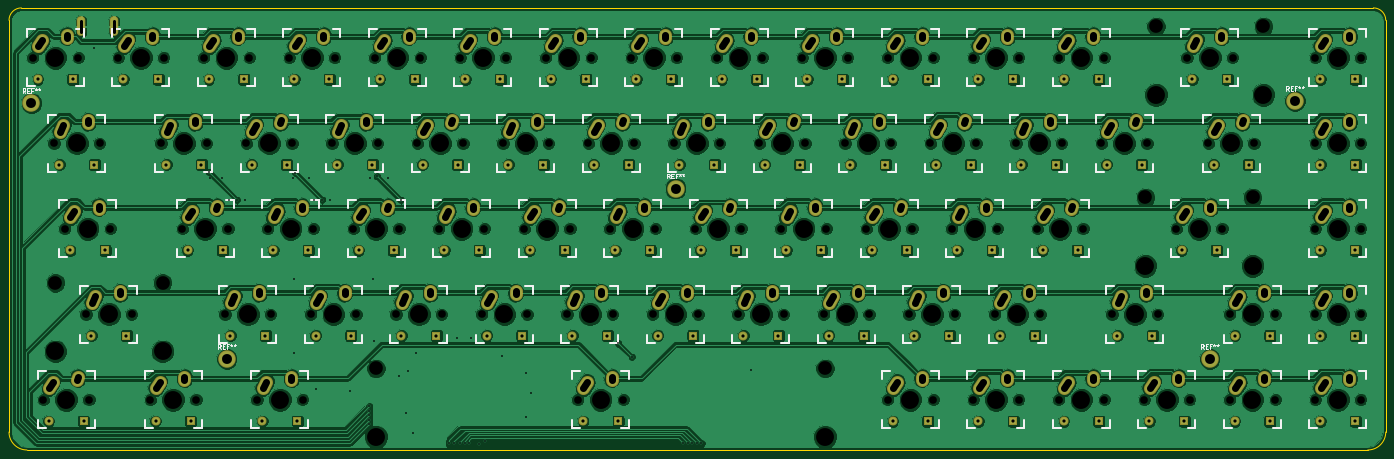
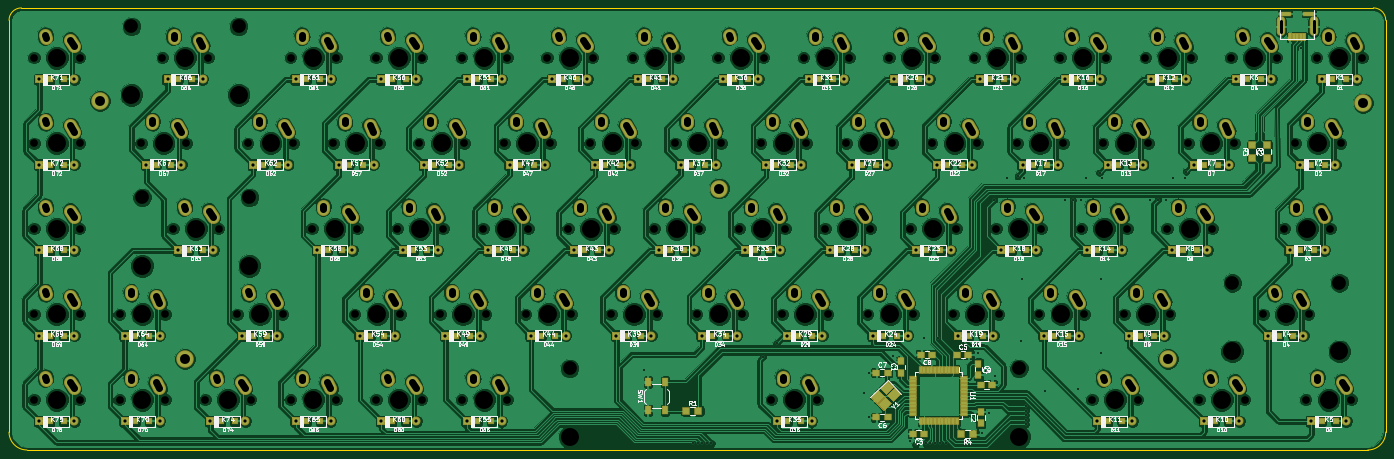
Circuit board: 11 layer files. Board 306.8 x 98.5 mm.
- bottom_copper: 60pc_pcb.kicad_v1.1_pcb-B.Cu.gbl (686138 bytes)
- bottom_mask: 60pc_pcb.kicad_v1.1_pcb-B.Mask.gbs (19331 bytes)
- paste: 60pc_pcb.kicad_v1.1_pcb-B.Paste.gbp (7195 bytes)
- bottom_silk: 60pc_pcb.kicad_v1.1_pcb-B.SilkS.gbo (169923 bytes)
- outline: 60pc_pcb.kicad_v1.1_pcb-Edge.Cuts.gm1 (1447 bytes)
- top_copper: 60pc_pcb.kicad_v1.1_pcb-F.Cu.gtl (527802 bytes)
- top_mask: 60pc_pcb.kicad_v1.1_pcb-F.Mask.gts (12102 bytes)
- paste: 60pc_pcb.kicad_v1.1_pcb-F.Paste.gtp (276 bytes)
- top_silk: 60pc_pcb.kicad_v1.1_pcb-F.SilkS.gto (34063 bytes)
- drill: 60pc_pcb.kicad_v1.1_pcb-NPTH.drl (3872 bytes)
- drill: 60pc_pcb.kicad_v1.1_pcb.drl (8796 bytes)

=== bottom_copper: 60pc_pcb.kicad_v1.1_pcb-B.Cu.gbl (686138 bytes, source omitted) ===
=== bottom_mask: 60pc_pcb.kicad_v1.1_pcb-B.Mask.gbs (19331 bytes, source omitted) ===
=== paste: 60pc_pcb.kicad_v1.1_pcb-B.Paste.gbp ===
G04 #@! TF.FileFunction,Paste,Bot*
%FSLAX46Y46*%
G04 Gerber Fmt 4.6, Leading zero omitted, Abs format (unit mm)*
G04 Created by KiCad (PCBNEW 4.0.7) date 02/17/18 00:52:53*
%MOMM*%
%LPD*%
G01*
G04 APERTURE LIST*
%ADD10C,0.100000*%
%ADD11R,0.550000X1.500000*%
%ADD12R,1.500000X0.550000*%
%ADD13R,1.250000X1.500000*%
%ADD14R,1.500000X1.250000*%
%ADD15R,1.200000X1.200000*%
%ADD16R,2.350000X0.800000*%
%ADD17R,0.500000X1.400000*%
%ADD18O,1.500000X4.000000*%
%ADD19R,1.500000X1.300000*%
%ADD20R,1.300000X1.500000*%
%ADD21R,1.000000X1.700000*%
G04 APERTURE END LIST*
D10*
D11*
X173382500Y-112455000D03*
X174182500Y-112455000D03*
X174982500Y-112455000D03*
X175782500Y-112455000D03*
X176582500Y-112455000D03*
X177382500Y-112455000D03*
X178182500Y-112455000D03*
X178982500Y-112455000D03*
X179782500Y-112455000D03*
X180582500Y-112455000D03*
X181382500Y-112455000D03*
D12*
X183082500Y-114155000D03*
X183082500Y-114955000D03*
X183082500Y-115755000D03*
X183082500Y-116555000D03*
X183082500Y-117355000D03*
X183082500Y-118155000D03*
X183082500Y-118955000D03*
X183082500Y-119755000D03*
X183082500Y-120555000D03*
X183082500Y-121355000D03*
X183082500Y-122155000D03*
D11*
X181382500Y-123855000D03*
X180582500Y-123855000D03*
X179782500Y-123855000D03*
X178982500Y-123855000D03*
X178182500Y-123855000D03*
X177382500Y-123855000D03*
X176582500Y-123855000D03*
X175782500Y-123855000D03*
X174982500Y-123855000D03*
X174182500Y-123855000D03*
X173382500Y-123855000D03*
D12*
X171682500Y-122155000D03*
X171682500Y-121355000D03*
X171682500Y-120555000D03*
X171682500Y-119755000D03*
X171682500Y-118955000D03*
X171682500Y-118155000D03*
X171682500Y-117355000D03*
X171682500Y-116555000D03*
X171682500Y-115755000D03*
X171682500Y-114955000D03*
X171682500Y-114155000D03*
D13*
X185750000Y-113000000D03*
X185750000Y-110500000D03*
X168000000Y-124250000D03*
X168000000Y-121750000D03*
D14*
X180625000Y-126625000D03*
X183125000Y-126625000D03*
D13*
X168500000Y-111000000D03*
X168500000Y-113500000D03*
D14*
X173250000Y-109000000D03*
X170750000Y-109000000D03*
X188750000Y-123000000D03*
X191250000Y-123000000D03*
X191250000Y-113000000D03*
X188750000Y-113000000D03*
X178750000Y-109000000D03*
X181250000Y-109000000D03*
X165500000Y-115750000D03*
X168000000Y-115750000D03*
D15*
X86531250Y-47625000D03*
X89681250Y-47625000D03*
X91293750Y-66675000D03*
X94443750Y-66675000D03*
X93675000Y-85725000D03*
X96825000Y-85725000D03*
X98437500Y-104775000D03*
X101587500Y-104775000D03*
X88912500Y-123825000D03*
X92062500Y-123825000D03*
X105581250Y-47625000D03*
X108731250Y-47625000D03*
X115106250Y-66675000D03*
X118256250Y-66675000D03*
X119868750Y-85725000D03*
X123018750Y-85725000D03*
X129393750Y-104775000D03*
X132543750Y-104775000D03*
X112725000Y-123825000D03*
X115875000Y-123825000D03*
X136537500Y-123825000D03*
X139687500Y-123825000D03*
X124631250Y-47625000D03*
X127781250Y-47625000D03*
X134156250Y-66675000D03*
X137306250Y-66675000D03*
X138918750Y-85725000D03*
X142068750Y-85725000D03*
X148443750Y-104775000D03*
X151593750Y-104775000D03*
X143681250Y-47625000D03*
X146831250Y-47625000D03*
X153206250Y-66675000D03*
X156356250Y-66675000D03*
X157968750Y-85725000D03*
X161118750Y-85725000D03*
X167493750Y-104775000D03*
X170643750Y-104775000D03*
X162731250Y-47625000D03*
X165881250Y-47625000D03*
X172256250Y-66675000D03*
X175406250Y-66675000D03*
X177018750Y-85725000D03*
X180168750Y-85725000D03*
X186543750Y-104775000D03*
X189693750Y-104775000D03*
X181781250Y-47625000D03*
X184931250Y-47625000D03*
X191306250Y-66675000D03*
X194456250Y-66675000D03*
X196068750Y-85725000D03*
X199218750Y-85725000D03*
X205593750Y-104775000D03*
X208743750Y-104775000D03*
X200831250Y-47625000D03*
X203981250Y-47625000D03*
X210356250Y-66675000D03*
X213506250Y-66675000D03*
X215118750Y-85725000D03*
X218268750Y-85725000D03*
X224643750Y-104775000D03*
X227793750Y-104775000D03*
X207975000Y-123825000D03*
X211125000Y-123825000D03*
X219881250Y-47625000D03*
X223031250Y-47625000D03*
X229406250Y-66675000D03*
X232556250Y-66675000D03*
X234168750Y-85725000D03*
X237318750Y-85725000D03*
X243693750Y-104775000D03*
X246843750Y-104775000D03*
X238931250Y-47625000D03*
X242081250Y-47625000D03*
X248456250Y-66675000D03*
X251606250Y-66675000D03*
X253218750Y-85725000D03*
X256368750Y-85725000D03*
X262743750Y-104775000D03*
X265893750Y-104775000D03*
X257981250Y-47625000D03*
X261131250Y-47625000D03*
X267506250Y-66675000D03*
X270656250Y-66675000D03*
X272268750Y-85725000D03*
X275418750Y-85725000D03*
X281793750Y-104775000D03*
X284943750Y-104775000D03*
X277031250Y-47625000D03*
X280181250Y-47625000D03*
X286556250Y-66675000D03*
X289706250Y-66675000D03*
X291318750Y-85725000D03*
X294468750Y-85725000D03*
X300843750Y-104775000D03*
X303993750Y-104775000D03*
X277031250Y-123825000D03*
X280181250Y-123825000D03*
X296081250Y-47625000D03*
X299231250Y-47625000D03*
X305606250Y-66675000D03*
X308756250Y-66675000D03*
X310368750Y-85725000D03*
X313518750Y-85725000D03*
X296081250Y-123825000D03*
X299231250Y-123825000D03*
X315131250Y-47625000D03*
X318281250Y-47625000D03*
X324656250Y-66675000D03*
X327806250Y-66675000D03*
X341325000Y-85725000D03*
X344475000Y-85725000D03*
X353231250Y-104775000D03*
X356381250Y-104775000D03*
X315131250Y-123825000D03*
X318281250Y-123825000D03*
X343706250Y-47625000D03*
X346856250Y-47625000D03*
X348468750Y-66675000D03*
X351618750Y-66675000D03*
X372281250Y-85725000D03*
X375431250Y-85725000D03*
X372281250Y-104775000D03*
X375431250Y-104775000D03*
X353231250Y-123825000D03*
X356381250Y-123825000D03*
X372281250Y-47625000D03*
X375431250Y-47625000D03*
X372281250Y-66675000D03*
X375431250Y-66675000D03*
X372281250Y-123825000D03*
X375431250Y-123825000D03*
D16*
X100175000Y-33050000D03*
X94825000Y-33050000D03*
D17*
X95900000Y-38250000D03*
X96700000Y-38250000D03*
X97500000Y-38250000D03*
X98300000Y-38250000D03*
X99100000Y-38250000D03*
D18*
X93850000Y-35850000D03*
X101150000Y-35850000D03*
D19*
X233600000Y-121500000D03*
X230900000Y-121500000D03*
D20*
X104250000Y-65100000D03*
X104250000Y-62400000D03*
X107500000Y-65100000D03*
X107500000Y-62400000D03*
D19*
X169650000Y-126750000D03*
X172350000Y-126750000D03*
D21*
X242150000Y-121400000D03*
X242150000Y-115100000D03*
X238350000Y-121400000D03*
X238350000Y-115100000D03*
D10*
G36*
X187521332Y-116228134D02*
X188741091Y-115008375D01*
X190226016Y-116493300D01*
X189006257Y-117713059D01*
X187521332Y-116228134D01*
X187521332Y-116228134D01*
G37*
G36*
X189571941Y-118278743D02*
X190791700Y-117058984D01*
X192276625Y-118543909D01*
X191056866Y-119763668D01*
X189571941Y-118278743D01*
X189571941Y-118278743D01*
G37*
G36*
X188033984Y-119816700D02*
X189253743Y-118596941D01*
X190738668Y-120081866D01*
X189518909Y-121301625D01*
X188033984Y-119816700D01*
X188033984Y-119816700D01*
G37*
G36*
X185983375Y-117766091D02*
X187203134Y-116546332D01*
X188688059Y-118031257D01*
X187468300Y-119251016D01*
X185983375Y-117766091D01*
X185983375Y-117766091D01*
G37*
D15*
X334181250Y-123825000D03*
X337331250Y-123825000D03*
X327037500Y-104775000D03*
X330187500Y-104775000D03*
M02*

=== bottom_silk: 60pc_pcb.kicad_v1.1_pcb-B.SilkS.gbo (169923 bytes, source omitted) ===
=== outline: 60pc_pcb.kicad_v1.1_pcb-Edge.Cuts.gm1 ===
G04 #@! TF.FileFunction,Profile,NP*
%FSLAX46Y46*%
G04 Gerber Fmt 4.6, Leading zero omitted, Abs format (unit mm)*
G04 Created by KiCad (PCBNEW 4.0.7) date 02/17/18 00:52:53*
%MOMM*%
%LPD*%
G01*
G04 APERTURE LIST*
%ADD10C,0.100000*%
%ADD11C,0.150000*%
G04 APERTURE END LIST*
D10*
D11*
X380500000Y-130250000D02*
X378000000Y-130250000D01*
X381750000Y-31750000D02*
X381250000Y-31750000D01*
X381250000Y-31750000D02*
X379250000Y-31750000D01*
X80500000Y-31750000D02*
X82250000Y-31750000D01*
X81750000Y-130250000D02*
X83500000Y-130250000D01*
X378000000Y-130250000D02*
X376750000Y-130250000D01*
X384500000Y-99500000D02*
X384500000Y-126250000D01*
X373500000Y-130250000D02*
X376750000Y-130250000D01*
X83500000Y-130250000D02*
X373500000Y-130250000D01*
X379250000Y-31750000D02*
X372000000Y-31750000D01*
X384500000Y-34500000D02*
X384500000Y-99500000D01*
X103250000Y-31750000D02*
X372000000Y-31750000D01*
X77750000Y-37250000D02*
X77750000Y-34500000D01*
X103000000Y-31750000D02*
X103250000Y-31750000D01*
X82250000Y-31750000D02*
X103000000Y-31750000D01*
X77750000Y-126250000D02*
X77750000Y-37250000D01*
X77750000Y-126250000D02*
G75*
G03X81750000Y-130250000I4000000J0D01*
G01*
X380500000Y-130250000D02*
G75*
G03X384500000Y-126250000I0J4000000D01*
G01*
X80500000Y-31750000D02*
G75*
G03X77750000Y-34500000I0J-2750000D01*
G01*
X384500000Y-34500000D02*
G75*
G03X381750000Y-31750000I-2750000J0D01*
G01*
M02*

=== top_copper: 60pc_pcb.kicad_v1.1_pcb-F.Cu.gtl (527802 bytes, source omitted) ===
=== top_mask: 60pc_pcb.kicad_v1.1_pcb-F.Mask.gts (12102 bytes, source omitted) ===
=== paste: 60pc_pcb.kicad_v1.1_pcb-F.Paste.gtp ===
G04 #@! TF.FileFunction,Paste,Top*
%FSLAX46Y46*%
G04 Gerber Fmt 4.6, Leading zero omitted, Abs format (unit mm)*
G04 Created by KiCad (PCBNEW 4.0.7) date 02/17/18 00:52:53*
%MOMM*%
%LPD*%
G01*
G04 APERTURE LIST*
%ADD10C,0.100000*%
G04 APERTURE END LIST*
D10*
M02*

=== top_silk: 60pc_pcb.kicad_v1.1_pcb-F.SilkS.gto (34063 bytes, source omitted) ===
=== drill: 60pc_pcb.kicad_v1.1_pcb-NPTH.drl ===
M48
INCH,TZ
T1C0.067
T2C0.120
T3C0.157
%
G90
G05
T1
X3.2687Y-1.6875
X3.3625Y-4.6875
X3.4562Y-2.4375
X3.55Y-3.1875
X3.6687Y-1.6875
X3.7375Y-3.9375
X3.7625Y-4.6875
X3.8562Y-2.4375
X3.95Y-3.1875
X4.0187Y-1.6875
X4.1375Y-3.9375
X4.3Y-4.6875
X4.3937Y-2.4375
X4.4188Y-1.6875
X4.5812Y-3.1875
X4.7Y-4.6875
X4.7687Y-1.6875
X4.7938Y-2.4375
X4.9562Y-3.9375
X4.9813Y-3.1875
X5.1437Y-2.4375
X5.1688Y-1.6875
X5.2375Y-4.6875
X5.3312Y-3.1875
X5.3563Y-3.9375
X5.5187Y-1.6875
X5.5438Y-2.4375
X5.6375Y-4.6875
X5.7062Y-3.9375
X5.7313Y-3.1875
X5.8937Y-2.4375
X5.9188Y-1.6875
X6.0812Y-3.1875
X6.1063Y-3.9375
X6.2687Y-1.6875
X6.2938Y-2.4375
X6.4562Y-3.9375
X6.4813Y-3.1875
X6.6437Y-2.4375
X6.6688Y-1.6875
X6.8312Y-3.1875
X6.8563Y-3.9375
X7.0187Y-1.6875
X7.0438Y-2.4375
X7.2062Y-3.9375
X7.2313Y-3.1875
X7.3937Y-2.4375
X7.4188Y-1.6875
X7.5812Y-3.1875
X7.6063Y-3.9375
X7.7687Y-1.6875
X7.7938Y-2.4375
X7.9562Y-3.9375
X7.9813Y-3.1875
X8.05Y-4.6875
X8.1437Y-2.4375
X8.1687Y-1.6875
X8.3312Y-3.1875
X8.3562Y-3.9375
X8.45Y-4.6875
X8.5187Y-1.6875
X8.5437Y-2.4375
X8.7062Y-3.9375
X8.7312Y-3.1875
X8.8937Y-2.4375
X8.9187Y-1.6875
X9.0812Y-3.1875
X9.1062Y-3.9375
X9.2687Y-1.6875
X9.2937Y-2.4375
X9.4562Y-3.9375
X9.4812Y-3.1875
X9.6437Y-2.4375
X9.6687Y-1.6875
X9.8312Y-3.1875
X9.8562Y-3.9375
X10.0187Y-1.6875
X10.0437Y-2.4375
X10.2062Y-3.9375
X10.2312Y-3.1875
X10.3937Y-2.4375
X10.4187Y-1.6875
X10.5812Y-3.1875
X10.6062Y-3.9375
X10.7687Y-1.6875
X10.7687Y-4.6875
X10.7937Y-2.4375
X10.9562Y-3.9375
X10.9812Y-3.1875
X11.1437Y-2.4375
X11.1687Y-1.6875
X11.1687Y-4.6875
X11.3312Y-3.1875
X11.3562Y-3.9375
X11.5187Y-1.6875
X11.5187Y-4.6875
X11.5437Y-2.4375
X11.7062Y-3.9375
X11.7312Y-3.1875
X11.8937Y-2.4375
X11.9187Y-1.6875
X11.9187Y-4.6875
X12.0812Y-3.1875
X12.1062Y-3.9375
X12.2687Y-1.6875
X12.2687Y-4.6875
X12.2937Y-2.4375
X12.4812Y-3.1875
X12.6437Y-2.4375
X12.6687Y-1.6875
X12.6687Y-4.6875
X12.7375Y-3.9375
X13.0187Y-4.6875
X13.0437Y-2.4375
X13.1375Y-3.9375
X13.3Y-3.1875
X13.3937Y-1.6875
X13.4187Y-4.6875
X13.5812Y-2.4375
X13.7Y-3.1875
X13.7687Y-3.9375
X13.7687Y-4.6875
X13.7937Y-1.6875
X13.9812Y-2.4375
X14.1687Y-3.9375
X14.1687Y-4.6875
X14.5187Y-1.6875
X14.5187Y-2.4375
X14.5187Y-3.1875
X14.5187Y-3.9375
X14.5187Y-4.6875
X14.9187Y-1.6875
X14.9187Y-2.4375
X14.9187Y-3.1875
X14.9187Y-3.9375
X14.9187Y-4.6875
T2
X3.4675Y-3.6625
X4.4075Y-3.6625
X6.28Y-4.4125
X10.22Y-4.4125
X13.03Y-2.9125
X13.1237Y-1.4125
X13.97Y-2.9125
X14.0637Y-1.4125
T3
X3.4675Y-4.2625
X3.4688Y-1.6875
X3.5625Y-4.6875
X3.6562Y-2.4375
X3.75Y-3.1875
X3.9375Y-3.9375
X4.2188Y-1.6875
X4.4075Y-4.2625
X4.5Y-4.6875
X4.5938Y-2.4375
X4.7812Y-3.1875
X4.9688Y-1.6875
X5.1562Y-3.9375
X5.3438Y-2.4375
X5.4375Y-4.6875
X5.5312Y-3.1875
X5.7188Y-1.6875
X5.9062Y-3.9375
X6.0938Y-2.4375
X6.28Y-5.0125
X6.2812Y-3.1875
X6.4688Y-1.6875
X6.6562Y-3.9375
X6.8438Y-2.4375
X7.0312Y-3.1875
X7.2188Y-1.6875
X7.4062Y-3.9375
X7.5938Y-2.4375
X7.7812Y-3.1875
X7.9688Y-1.6875
X8.1562Y-3.9375
X8.25Y-4.6875
X8.3438Y-2.4375
X8.5312Y-3.1875
X8.7188Y-1.6875
X8.9062Y-3.9375
X9.0938Y-2.4375
X9.2812Y-3.1875
X9.4688Y-1.6875
X9.6562Y-3.9375
X9.8438Y-2.4375
X10.0312Y-3.1875
X10.2188Y-1.6875
X10.22Y-5.0125
X10.4062Y-3.9375
X10.5938Y-2.4375
X10.7812Y-3.1875
X10.9688Y-1.6875
X10.9688Y-4.6875
X11.1562Y-3.9375
X11.3438Y-2.4375
X11.5312Y-3.1875
X11.7188Y-1.6875
X11.7188Y-4.6875
X11.9062Y-3.9375
X12.0938Y-2.4375
X12.2812Y-3.1875
X12.4688Y-1.6875
X12.4688Y-4.6875
X12.8438Y-2.4375
X12.9375Y-3.9375
X13.03Y-3.5125
X13.1237Y-2.0125
X13.2188Y-4.6875
X13.5Y-3.1875
X13.5938Y-1.6875
X13.7812Y-2.4375
X13.9688Y-3.9375
X13.9688Y-4.6875
X13.97Y-3.5125
X14.0637Y-2.0125
X14.7188Y-1.6875
X14.7188Y-2.4375
X14.7188Y-3.1875
X14.7188Y-3.9375
X14.7188Y-4.6875
T0
M30

=== drill: 60pc_pcb.kicad_v1.1_pcb.drl (8796 bytes, source withheld) ===
